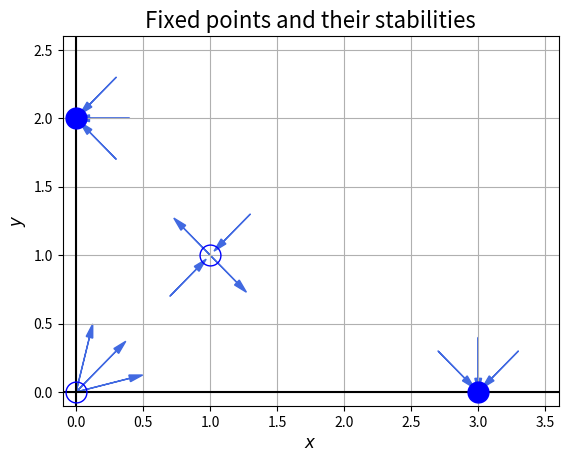

This chart was generated by the following Python code:
import numpy as np
import matplotlib.pyplot as plt
from scipy.integrate import odeint

def add_arrow(line, position=None, direction='right', size=30, color=None):
    """
    add an arrow to a line.

    line:       Line2D object
    position:   x-position of the arrow. If None, mean of xdata is taken
    direction:  'left' or 'right'
    size:       size of the arrow in fontsize points
    color:      if None, line color is taken.
    """
    if color is None:
        color = line.get_color()

    xdata = line.get_xdata()
    ydata = line.get_ydata()

    if position is None:
        position = xdata.mean()
    # find closest index
    start_ind = np.argmin(np.absolute(xdata - position))
    if direction == 'right':
        end_ind = start_ind + 1
    else:
        end_ind = start_ind - 1

    line.axes.annotate('',
        xytext=(xdata[start_ind], ydata[start_ind]),
        xy=(xdata[end_ind], ydata[end_ind]),
        arrowprops=dict(arrowstyle="-|>", color=color),
        size=size
    )

# Data for plotting

def f(state ,t):
    x,y=state  # unpack state vector
    xdot=3*x-x**2-2*y*x
    ydot=2*y-y**2-x*y
    return xdot,ydot

t=np.arange(0.0,20.0,0.001)    # time steps

# Note that using plt.subplots below is equivalent to using
# fig = plt.figure and then ax = fig.add_subplot(111)

fig, ax = plt.subplots()

ax.grid()
plt.axvline(0,color='black')
plt.axhline(0,color='black')

# flow lines from different intitial conditions


ax.set_xlabel("$x$",fontsize=12)
ax.set_ylabel("$y$",fontsize=12)

ax.plot(3,0,'bo',markersize=15)
ax.plot(0,2,'bo',markersize=15)
ax.plot(0,0,'bo',fillstyle='none',markersize=15)
ax.plot(1,1,'bo',fillstyle='none',markersize=15)

#ax.text(-0.2,0.75,r'$\theta^*=\pi/2$',fontsize=16)
#ax.text(-1.55,-0.05,r'$\theta^*=\pi$',fontsize=16)

#ax.set_aspect('equal')
ax.set_xlim([-0.1,3.6])
ax.set_ylim([-0.1,2.6])

ax.arrow(0, 0, 0.3, 0.3, head_width=0.05, head_length=0.1, fc='royalblue', ec='royalblue',color='royalblue')
ax.arrow(0, 0, 0.1, 0.4, head_width=0.05, head_length=0.1, fc='royalblue', ec='royalblue',color='royalblue')
ax.arrow(0, 0, 0.4, 0.1, head_width=0.05, head_length=0.1, fc='royalblue', ec='royalblue',color='royalblue')

ax.arrow(3, 0.4, 0, -0.3, head_width=0.05, head_length=0.1, fc='royalblue', ec='royalblue',color='royalblue')
ax.arrow(3.3, 0.3, -0.2, -0.2, head_width=0.05, head_length=0.1, fc='royalblue', ec='royalblue',color='royalblue')
ax.arrow(2.7, 0.3, 0.2, -0.2, head_width=0.05, head_length=0.1, fc='royalblue', ec='royalblue',color='royalblue')

ax.arrow(0.4, 2, -0.3, 0, head_width=0.05, head_length=0.1, fc='royalblue', ec='royalblue',color='royalblue')
ax.arrow(0.3, 2.3, -0.2, -0.2, head_width=0.05, head_length=0.1, fc='royalblue', ec='royalblue',color='royalblue')
ax.arrow(0.3, 1.7, -0.2, 0.2, head_width=0.05, head_length=0.1, fc='royalblue', ec='royalblue',color='royalblue')

ax.arrow(1, 1, -0.2, 0.2, head_width=0.05, head_length=0.1, fc='royalblue', ec='royalblue',color='royalblue')
ax.arrow(1, 1, 0.2, -0.2, head_width=0.05, head_length=0.1, fc='royalblue', ec='royalblue',color='royalblue')
ax.arrow(0.7, 0.7, 0.2, 0.2, head_width=0.05, head_length=0.1, fc='royalblue', ec='royalblue',color='royalblue')
ax.arrow(1.3, 1.3, -0.2, -0.2, head_width=0.05, head_length=0.1, fc='royalblue', ec='royalblue',color='royalblue')




ax.set_title(r"Fixed points and their stabilities",fontsize=16)

fig.savefig("2d-just-nodes.pdf")
plt.show()

